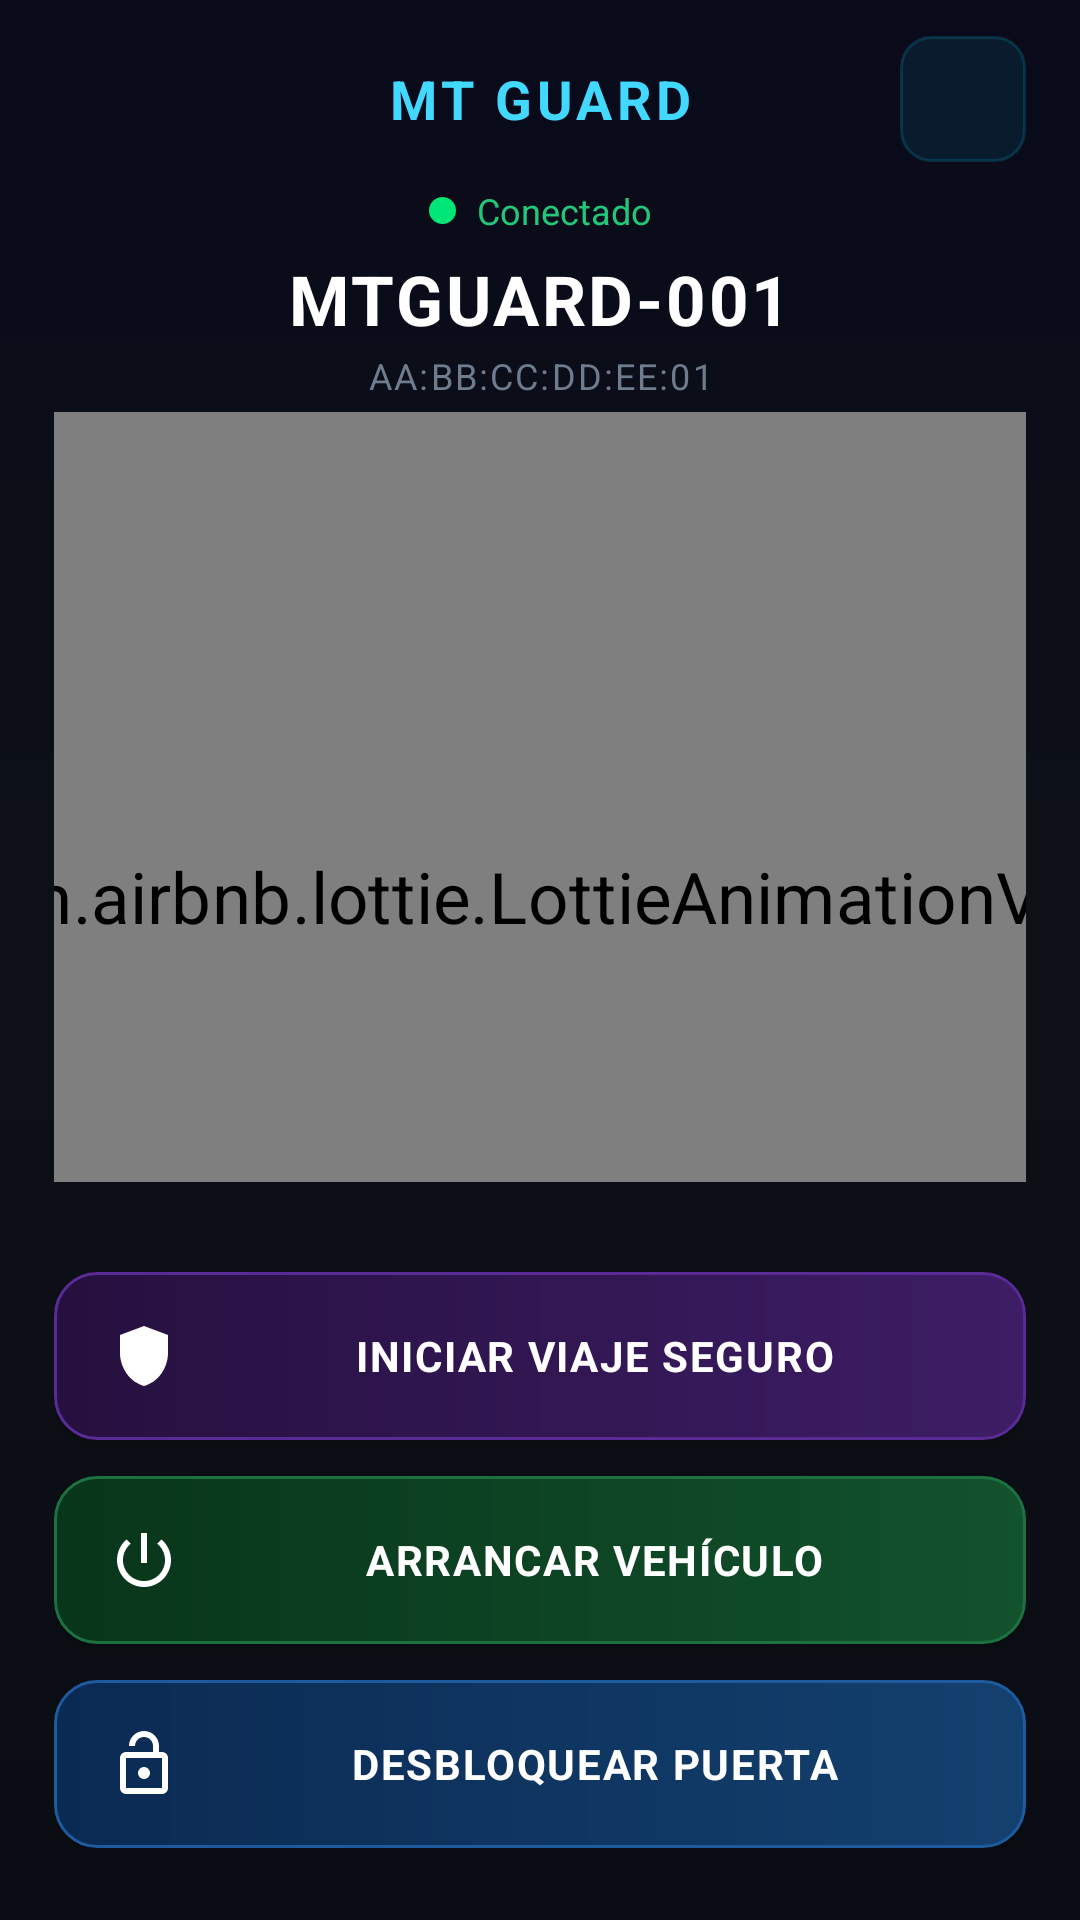

Produce the Android XML layout that renders to this screen, including the resource entries it uses.
<!-- AndroidManifest.xml: application theme Theme.MT_GUARD -->
<!-- res/layout/activity_main.xml -->
<?xml version="1.0" encoding="utf-8"?>
<androidx.constraintlayout.widget.ConstraintLayout
    xmlns:android="http://schemas.android.com/apk/res/android"
    xmlns:app="http://schemas.android.com/apk/res-auto"
    android:layout_width="match_parent"
    android:layout_height="match_parent"
    android:background="@drawable/bg_splash"
    android:fitsSystemWindows="true"
    android:paddingStart="@dimen/screen_padding_h"
    android:paddingTop="@dimen/screen_padding_top"
    android:paddingEnd="@dimen/screen_padding_h"
    android:paddingBottom="@dimen/screen_padding_bottom">

    
    <FrameLayout
        android:id="@+id/headerContainer"
        android:layout_width="0dp"
        android:layout_height="@dimen/header_height"
        app:layout_constraintEnd_toEndOf="parent"
        app:layout_constraintStart_toStartOf="parent"
        app:layout_constraintTop_toTopOf="parent">

        <androidx.appcompat.widget.AppCompatImageButton
            android:id="@+id/btnBack"
            android:layout_width="@dimen/header_button_size"
            android:layout_height="@dimen/header_button_size"
            android:layout_gravity="start|center_vertical"
            android:background="@android:color/transparent"
            android:contentDescription="Volver"
            android:padding="9dp"
            app:srcCompat="@drawable/ic_back_panel"
            app:tint="@color/accent_light" />

        <TextView
            android:layout_width="match_parent"
            android:layout_height="match_parent"
            android:gravity="center"
            android:letterSpacing="0.08"
            android:text="MT GUARD"
            android:textColor="@color/accent_light"
            android:textSize="@dimen/title_text_size"
            android:textStyle="bold" />

        <androidx.appcompat.widget.AppCompatImageButton
            android:id="@+id/btnConfig"
            android:layout_width="@dimen/header_button_size"
            android:layout_height="@dimen/header_button_size"
            android:layout_gravity="end|center_vertical"
            android:background="@drawable/settings_small_bg"
            android:contentDescription="Configuración"
            android:padding="10dp"
            app:srcCompat="@drawable/ic_settings_panel"
            app:tint="@color/accent_light" />
    </FrameLayout>

    
    <LinearLayout
        android:id="@+id/statusContainer"
        android:layout_width="wrap_content"
        android:layout_height="wrap_content"
        android:layout_marginTop="6dp"
        android:gravity="center"
        android:orientation="horizontal"
        app:layout_constraintEnd_toEndOf="parent"
        app:layout_constraintStart_toStartOf="parent"
        app:layout_constraintTop_toBottomOf="@id/headerContainer">

        <View
            android:id="@+id/viewBleDot"
            android:layout_width="9dp"
            android:layout_height="9dp"
            android:layout_marginEnd="7dp"
            android:background="@drawable/status_dot_connected" />

        <TextView
            android:id="@+id/tvBleStatus"
            android:layout_width="wrap_content"
            android:layout_height="wrap_content"
            android:text="Conectado"
            android:textColor="@color/status_ok"
            android:textSize="@dimen/status_text_size" />
    </LinearLayout>

    
    <TextView
        android:id="@+id/tvDeviceName"
        android:layout_width="0dp"
        android:layout_height="wrap_content"
        android:layout_marginTop="6dp"
        android:gravity="center"
        android:letterSpacing="0.04"
        android:maxLines="1"
        android:text="MTGUARD-001"
        android:textColor="@color/text_primary"
        android:textSize="@dimen/device_name_text_size"
        android:textStyle="bold"
        app:layout_constraintEnd_toEndOf="parent"
        app:layout_constraintStart_toStartOf="parent"
        app:layout_constraintTop_toBottomOf="@id/statusContainer" />

    <TextView
        android:id="@+id/tvDeviceMac"
        android:layout_width="0dp"
        android:layout_height="wrap_content"
        android:layout_marginTop="2dp"
        android:layout_marginBottom="12dp"
        android:gravity="center"
        android:letterSpacing="0.06"
        android:maxLines="1"
        android:text="AA:BB:CC:DD:EE:01"
        android:textColor="@color/text_hint"
        android:textSize="@dimen/device_mac_text_size"
        app:layout_constraintEnd_toEndOf="parent"
        app:layout_constraintStart_toStartOf="parent"
        app:layout_constraintTop_toBottomOf="@id/tvDeviceName" />

    
    

    
    <androidx.appcompat.widget.AppCompatButton
        android:id="@+id/btnDesbloquear"
        android:layout_width="0dp"
        android:layout_height="@dimen/button_height"
        android:background="@drawable/panel_button_blue"
        android:drawableStart="@drawable/ic_lock_open_panel"
        android:drawablePadding="12dp"
        android:elevation="0dp"
        android:gravity="center"
        android:letterSpacing="0.04"
        android:paddingStart="@dimen/button_icon_padding"
        android:paddingEnd="@dimen/button_icon_padding"
        android:text="DESBLOQUEAR PUERTA"
        android:textColor="@color/text_primary"
        android:textSize="@dimen/button_text_size"
        android:textStyle="bold"
        app:backgroundTint="@null"
        app:drawableTint="@color/text_primary"
        app:layout_constraintBottom_toBottomOf="parent"
        app:layout_constraintEnd_toEndOf="parent"
        app:layout_constraintStart_toStartOf="parent" />

    
    <androidx.appcompat.widget.AppCompatButton
        android:id="@+id/btnArrancar"
        android:layout_width="0dp"
        android:layout_height="@dimen/button_height"
        android:layout_marginBottom="@dimen/button_spacing"
        android:background="@drawable/panel_button_green"
        android:drawableStart="@drawable/ic_power_panel"
        android:drawablePadding="12dp"
        android:elevation="0dp"
        android:gravity="center"
        android:letterSpacing="0.04"
        android:paddingStart="@dimen/button_icon_padding"
        android:paddingEnd="@dimen/button_icon_padding"
        android:text="ARRANCAR VEHÍCULO"
        android:textColor="@color/text_primary"
        android:textSize="@dimen/button_text_size"
        android:textStyle="bold"
        app:backgroundTint="@null"
        app:drawableTint="@color/text_primary"
        app:layout_constraintBottom_toTopOf="@id/btnDesbloquear"
        app:layout_constraintEnd_toEndOf="parent"
        app:layout_constraintStart_toStartOf="parent" />

    
    <androidx.appcompat.widget.AppCompatButton
        android:id="@+id/btnViajeSeguro"
        android:layout_width="0dp"
        android:layout_height="@dimen/button_height"
        android:layout_marginBottom="@dimen/button_spacing"
        android:background="@drawable/panel_button_purple"
        android:drawableStart="@drawable/ic_shield_panel"
        android:drawablePadding="12dp"
        android:elevation="0dp"
        android:gravity="center"
        android:letterSpacing="0.04"
        android:paddingStart="@dimen/button_icon_padding"
        android:paddingEnd="@dimen/button_icon_padding"
        android:text="INICIAR VIAJE SEGURO"
        android:textColor="@color/text_primary"
        android:textSize="@dimen/button_text_size"
        android:textStyle="bold"
        app:backgroundTint="@null"
        app:drawableTint="@color/text_primary"
        app:layout_constraintBottom_toTopOf="@id/btnArrancar"
        app:layout_constraintEnd_toEndOf="parent"
        app:layout_constraintStart_toStartOf="parent" />

    
    
    <FrameLayout
        android:id="@+id/vehicleContainer"
        android:layout_width="0dp"
        android:layout_height="0dp"
        android:layout_marginTop="4dp"
        android:layout_marginBottom="@dimen/vehicle_buttons_gap"
        android:clipChildren="false"
        android:clipToPadding="false"
        app:layout_constraintBottom_toTopOf="@id/btnViajeSeguro"
        app:layout_constraintEnd_toEndOf="parent"
        app:layout_constraintStart_toStartOf="parent"
        app:layout_constraintTop_toBottomOf="@id/tvDeviceMac">

        
        <View
            android:layout_width="@dimen/vehicle_glow_width"
            android:layout_height="@dimen/vehicle_glow_height"
            android:layout_gravity="bottom|center_horizontal"
            android:translationY="@dimen/vehicle_offset_y"
            android:background="@drawable/panel_vehicle_glow_compact" />

        
        
        <com.airbnb.lottie.LottieAnimationView
            android:id="@+id/lottieVehicle"
            android:layout_width="match_parent"
            android:layout_height="@dimen/vehicle_height"
            android:layout_gravity="bottom|center_horizontal"
            android:translationY="@dimen/vehicle_offset_y"
            android:scaleType="centerCrop"
            android:scaleX="1.7"
            android:scaleY="1.7"
            app:lottie_autoPlay="false"
            app:lottie_fileName="car_mt_guard.json"
            app:lottie_loop="true"
            app:lottie_speed="1.0" />

        
        
        <WebView
            android:id="@+id/webShield"
            android:layout_width="150dp"
            android:layout_height="150dp"
            android:layout_gravity="top|center_horizontal"
            android:alpha="0"
            android:translationY="@dimen/shield_offset_y"
            android:background="@android:color/transparent" />

    </FrameLayout>

</androidx.constraintlayout.widget.ConstraintLayout>
<!-- resources referenced by this layout -->
<resources>
  <color name="accent_light">#FF42D8FF</color>
  <color name="status_ok">#FF22C77A</color>
  <color name="text_hint">#FF6F7C8E</color>
  <color name="text_primary">#FFFFFFFF</color>
  <dimen name="button_height">56dp</dimen>
  <dimen name="button_icon_padding">18dp</dimen>
  <dimen name="button_spacing">12dp</dimen>
  <dimen name="button_text_size">14sp</dimen>
  <dimen name="device_mac_text_size">12sp</dimen>
  <dimen name="device_name_text_size">23sp</dimen>
  <dimen name="header_button_size">42dp</dimen>
  <dimen name="header_height">46dp</dimen>
  <dimen name="screen_padding_bottom">24dp</dimen>
  <dimen name="screen_padding_h">18dp</dimen>
  <dimen name="screen_padding_top">10dp</dimen>
  <dimen name="shield_offset_y">28dp</dimen>
  <dimen name="status_text_size">12sp</dimen>
  <dimen name="title_text_size">18sp</dimen>
  <dimen name="vehicle_buttons_gap">30dp</dimen>
  <dimen name="vehicle_glow_height">520dp</dimen>
  <dimen name="vehicle_glow_width">400dp</dimen>
  <dimen name="vehicle_height">320dp</dimen>
  <dimen name="vehicle_offset_y">65dp</dimen>
  <!-- drawable bg_splash (drawable) -->
  <?xml version="1.0" encoding="utf-8"?>
  <shape xmlns:android="http://schemas.android.com/apk/res/android"
      android:shape="rectangle">
      <gradient
          android:type="linear"
          android:angle="270"
          android:startColor="#FF0A0A1A"
          android:centerColor="#FF0D1117"
          android:endColor="#FF0A0E14" />
  </shape>
  <!-- drawable ic_power_panel (drawable) -->
  <?xml version="1.0" encoding="utf-8"?>
  <vector xmlns:android="http://schemas.android.com/apk/res/android"
      android:width="24dp"
      android:height="24dp"
      android:viewportWidth="24"
      android:viewportHeight="24">
      <path
          android:fillColor="#FFFFFF"
          android:pathData="M13,3h-2v10h2V3zM17.83,5.17l-1.42,1.42C17.99,7.86 19,9.81 19,12c0,3.87 -3.13,7 -7,7s-7,-3.13 -7,-7c0,-2.19 1.01,-4.14 2.58,-5.42L6.17,5.17C4.23,6.82 3,9.26 3,12c0,4.97 4.03,9 9,9s9,-4.03 9,-9c0,-2.74 -1.23,-5.18 -3.17,-6.83z" />
  </vector>
  <!-- drawable panel_vehicle_glow_compact (drawable) -->
  <?xml version="1.0" encoding="utf-8"?>
  <shape xmlns:android="http://schemas.android.com/apk/res/android"
      android:shape="rectangle">
      <gradient
          android:type="radial"
          android:gradientRadius="160dp"
          android:centerX="0.5"
          android:centerY="0.6"
          android:startColor="#2200B4D8"
          android:endColor="#00000000" />
      <corners android:radius="20dp" />
  </shape>
  <!-- drawable settings_small_bg (drawable) -->
  <?xml version="1.0" encoding="utf-8"?>
  <ripple xmlns:android="http://schemas.android.com/apk/res/android"
      android:color="#3300B4D8">
      <item>
          <shape android:shape="rectangle">
              <solid android:color="#1A00B4D8" />
              <corners android:radius="10dp" />
              <stroke android:width="1dp" android:color="#3300B4D8" />
          </shape>
      </item>
  </ripple>
  <!-- drawable status_dot_connected (drawable) -->
  <?xml version="1.0" encoding="utf-8"?>
  <shape xmlns:android="http://schemas.android.com/apk/res/android"
      android:shape="oval">
      <solid android:color="#FF00E676" />
      <size android:width="12dp" android:height="12dp" />
  </shape>
  <style name="Theme.MT_GUARD" parent="Base.Theme.MT_GUARD" />
  <color name="accent">#FF00B4D8</color>
  <color name="accent_dark">#FF0096C7</color>
  <color name="bg_primary">#FF050B14</color>
  <color name="text_secondary">#FFB8C4D4</color>
</resources>
